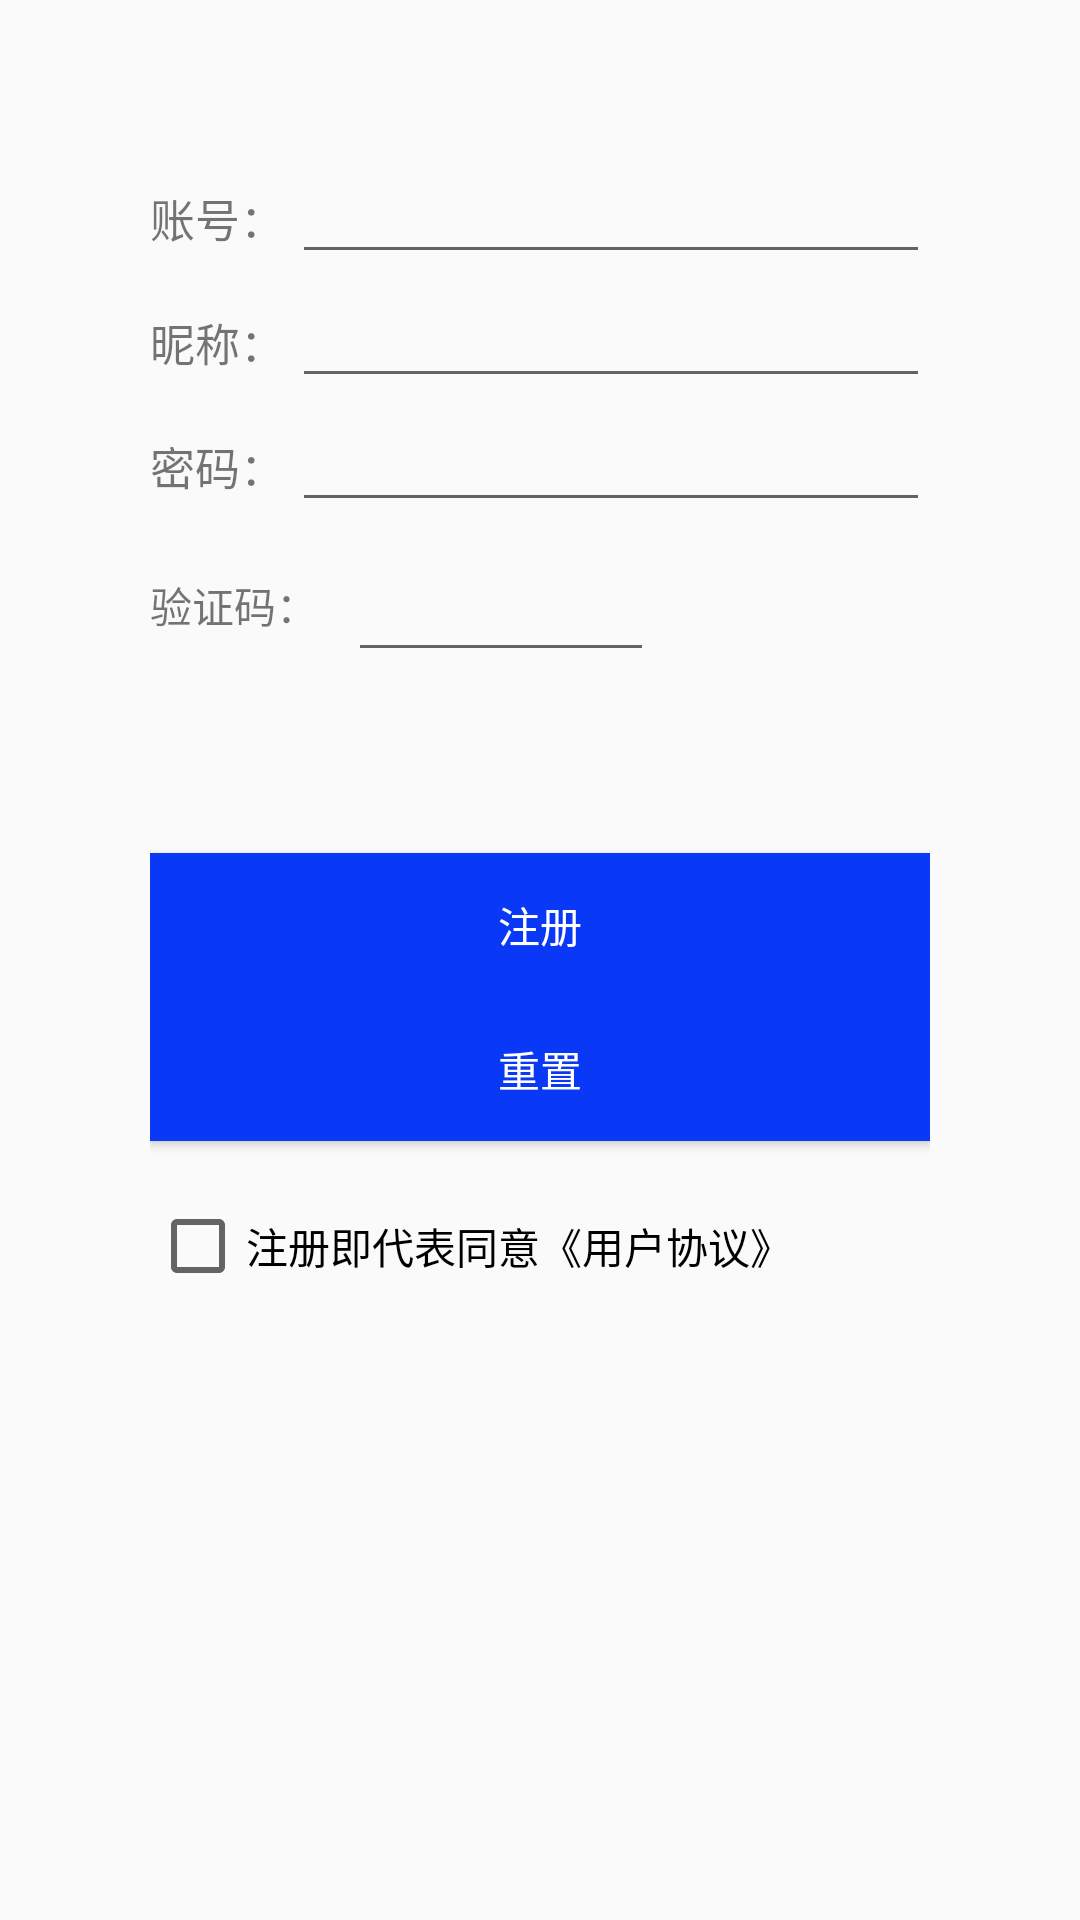

Here is an Android app screen rendered from its layout file. Give the layout XML and the strings, colors and styles it references.
<!-- AndroidManifest.xml: application theme Theme.New_community_bird -->
<!-- res/layout/activity_register.xml -->
<?xml version="1.0" encoding="utf-8"?>
<LinearLayout xmlns:android="http://schemas.android.com/apk/res/android"
    xmlns:app="http://schemas.android.com/apk/res-auto"
    xmlns:tools="http://schemas.android.com/tools"
    android:layout_width="match_parent"
    android:layout_height="match_parent"
    android:orientation="vertical"
    tools:context=".register">
    <LinearLayout
        android:layout_width="match_parent"
        android:layout_height="match_parent"
        android:orientation="vertical"
        tools:layout_editor_absoluteX="219dp"
        tools:layout_editor_absoluteY="207dp"
        android:padding="50dp"

        >

        <LinearLayout
            android:layout_width="match_parent"
            android:layout_height="wrap_content"
            android:orientation="horizontal">


            <TextView
                android:id="@+id/textView"
                android:layout_width="wrap_content"
                android:layout_height="wrap_content"
                android:layout_weight="1"
                android:textSize="15sp"
                android:text="账号：" />

            <EditText
                android:id="@+id/Id"
                android:layout_width="wrap_content"
                android:layout_height="wrap_content"
                android:layout_weight="1"
                android:ems="10"
                android:inputType="textPersonName"
                />
        </LinearLayout>
        <LinearLayout
            android:layout_width="match_parent"
            android:layout_height="wrap_content"
            android:orientation="horizontal">


            <TextView
                android:layout_width="wrap_content"
                android:layout_height="wrap_content"
                android:layout_weight="1"
                android:textSize="15sp"
                android:text="昵称：" />

            <EditText
                android:id="@+id/username"
                android:layout_width="wrap_content"
                android:layout_height="wrap_content"
                android:layout_weight="1"
                android:ems="10"
                android:inputType="textPersonName"
                />
        </LinearLayout>
        <LinearLayout
            android:layout_width="match_parent"
            android:layout_height="wrap_content"
            android:orientation="horizontal">


            <TextView
                android:id="@+id/textView2"
                android:layout_width="wrap_content"
                android:layout_height="wrap_content"
                android:layout_weight="1"

                android:textSize="15sp"
                android:text="密码："

                />

            <EditText
                android:id="@+id/password"
                android:layout_width="wrap_content"
                android:layout_height="wrap_content"
                android:layout_weight="1"
                android:ems="10"
                android:inputType="textPassword"
                />
        </LinearLayout>
        <LinearLayout
            android:layout_width="match_parent"
            android:layout_height="wrap_content"
            android:orientation="horizontal">
            <TextView
                android:id="@+id/tv_registeractivity_phoneCodes"
                android:layout_width="wrap_content"
                android:layout_height="wrap_content"
                android:text="验证码："/>
            <EditText
                android:id="@+id/et_registeractivity_phoneCodes"
                android:layout_width="0dp"
                android:layout_weight="2.5"
                android:layout_height="50dp"
                android:layout_marginLeft="10dp"
                android:layout_marginRight="10dp"
                android:hint="" />

            <ImageView
                android:id="@+id/iv_registeractivity_showCode"
                android:layout_width="0dp"
                android:layout_height="70dp"
                android:layout_weight="2"
                android:clickable="true"
                android:onClick="onClick"
                android:layout_marginTop="-10dp"
                />
        </LinearLayout>
        <LinearLayout
            android:layout_width="match_parent"
            android:layout_height="wrap_content"
            android:orientation="horizontal">

        </LinearLayout>
        <LinearLayout
            android:layout_width="match_parent"
            android:layout_height="wrap_content"
            android:orientation="horizontal">

        </LinearLayout>
        <LinearLayout
            android:layout_width="match_parent"
            android:layout_height="wrap_content"
            android:orientation="horizontal">

        </LinearLayout>

        <Button
            android:layout_marginTop="50dp"
            android:id="@+id/button2"
            android:layout_width="match_parent"
            android:layout_height="wrap_content"
            android:text="注册"
            android:textColor="#FFFFFF"
            android:onClick="onClick"
            android:background="#0938F7"
            />

        <Button
            android:id="@+id/button3"
            android:layout_width="match_parent"
            android:layout_height="wrap_content"
            android:text="重置"
            android:textColor="#FFFFFF"
            android:background="#0938F7"

            />

        <RelativeLayout
            android:id="@+id/rl_registeractivity_bottom"
            android:layout_width="match_parent"
            android:layout_height="50dp"
            android:layout_marginTop="10dp">














            <CheckBox
                android:id="@+id/agree"
                android:layout_width="wrap_content"
                android:layout_height="wrap_content"
                android:layout_alignParentBottom="true"
                android:layout_marginBottom="9dp"
                android:text="注册即代表同意《用户协议》"/>

        </RelativeLayout>
    </LinearLayout>
























</LinearLayout>
<!-- resources referenced by this layout -->
<resources>
  <style name="Theme.New_community_bird" parent="Theme.MaterialComponents.DayNight.Bridge">
          
          <item name="colorPrimary">@color/purple_500</item>
          <item name="colorPrimaryVariant">@color/purple_700</item>
          <item name="colorOnPrimary">@color/white</item>
          
          <item name="colorSecondary">@color/teal_200</item>
          <item name="colorSecondaryVariant">@color/teal_700</item>
          <item name="colorOnSecondary">@color/black</item>
          
          <item name="android:statusBarColor" tools:targetApi="l">?attr/colorPrimaryVariant</item>
          
      </style>
  <color name="purple_500">#FF6200EE</color>
  <color name="purple_700">#FF3700B3</color>
  <color name="white">#FFFFFFFF</color>
  <color name="teal_200">#FF03DAC5</color>
  <color name="teal_700">#FF018786</color>
  <color name="black">#FF000000</color>
</resources>
